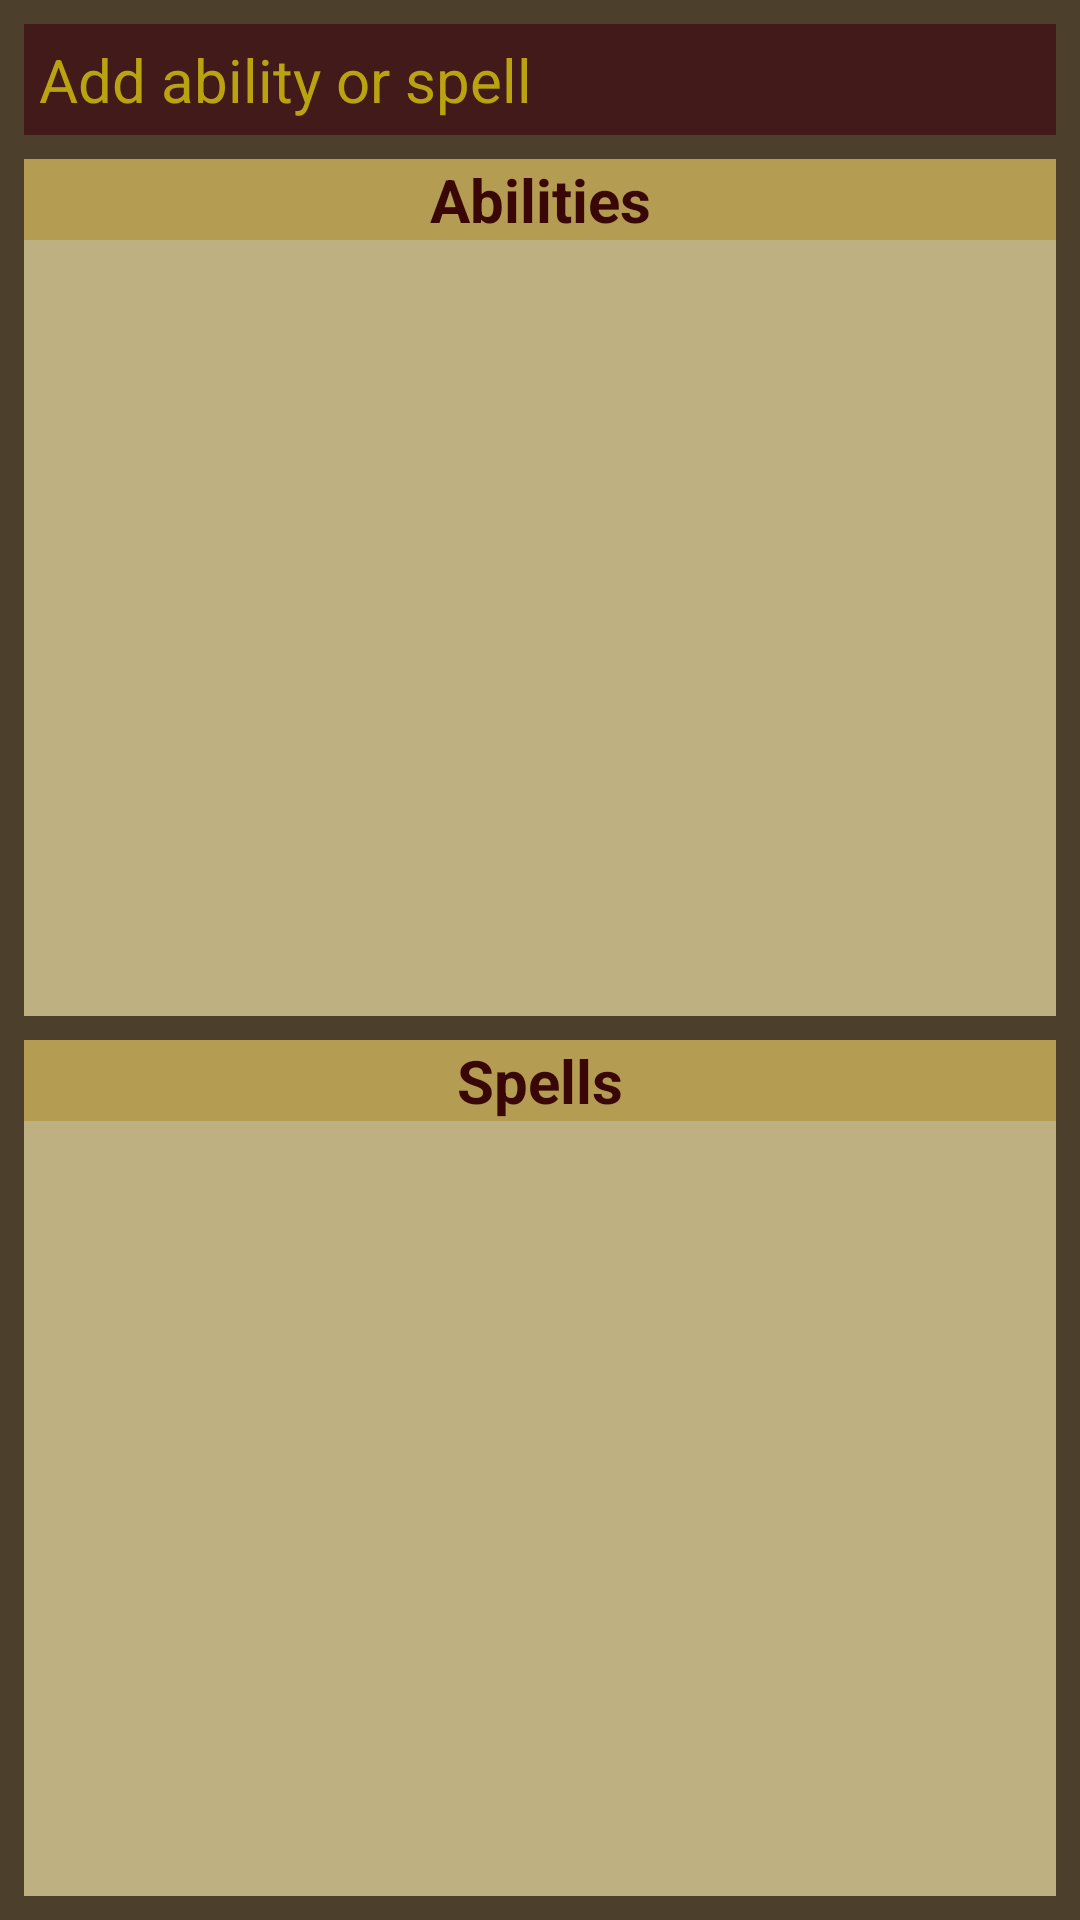

Android layout source for this screen:
<!-- AndroidManifest.xml: application theme Theme.DnDCharacterCreator -->
<!-- res/layout/fragment_known_spells.xml -->
<?xml version="1.0" encoding="utf-8"?>
<LinearLayout xmlns:android="http://schemas.android.com/apk/res/android"
    xmlns:app="http://schemas.android.com/apk/res-auto"
    xmlns:tools="http://schemas.android.com/tools"
    android:layout_width="match_parent"
    android:layout_height="match_parent"
    android:background="@color/background_classic"
    android:orientation="vertical">

    <androidx.constraintlayout.widget.ConstraintLayout
        android:layout_width="match_parent"
        android:layout_height="match_parent">

        <androidx.appcompat.widget.AppCompatButton
            android:id="@+id/addAbility_button"
            android:layout_width="0dp"
            android:layout_height="wrap_content"
            android:layout_marginStart="8dp"
            android:layout_marginTop="8dp"
            android:layout_marginEnd="8dp"
            android:background="@color/buttons_classic"
            android:padding="5dp"
            android:text="@string/add_ability_or_spell"
            android:textColor="@color/buttons_text_classic"
            android:textSize="20sp"
            app:layout_constraintBottom_toTopOf="@+id/constraintLayout42"
            app:layout_constraintEnd_toEndOf="parent"
            app:layout_constraintHorizontal_bias="0.534"
            app:layout_constraintStart_toStartOf="parent"
            app:layout_constraintTop_toTopOf="parent" />

        <androidx.constraintlayout.widget.ConstraintLayout
            android:id="@+id/constraintLayout42"
            android:layout_width="0dp"
            android:layout_height="0dp"
            android:layout_marginStart="8dp"
            android:layout_marginTop="8dp"
            android:layout_marginEnd="8dp"
            app:layout_constraintBottom_toTopOf="@+id/constraintLayout43"
            app:layout_constraintEnd_toEndOf="parent"
            app:layout_constraintStart_toStartOf="parent"
            app:layout_constraintTop_toBottomOf="@+id/addAbility_button">

            <TextView
                android:id="@+id/abilitiesLabel_textView"
                android:layout_width="0dp"
                android:layout_height="wrap_content"
                android:background="@color/views_classic"
                android:gravity="center_horizontal|center_vertical"
                android:text="@string/abilities"
                android:textColor="@color/labels_text_classic"
                android:textSize="20sp"
                android:textStyle="bold"
                app:layout_constraintBottom_toTopOf="@+id/abilities_listView"
                app:layout_constraintEnd_toEndOf="parent"
                app:layout_constraintStart_toStartOf="parent"
                app:layout_constraintTop_toTopOf="parent" />

            <ListView
                android:id="@+id/abilities_listView"
                android:layout_width="0dp"
                android:layout_height="0dp"
                android:background="@color/inputs_classic"
                app:layout_constraintBottom_toBottomOf="parent"
                app:layout_constraintEnd_toEndOf="parent"
                app:layout_constraintHorizontal_bias="0.0"
                app:layout_constraintStart_toStartOf="parent"
                app:layout_constraintTop_toBottomOf="@+id/abilitiesLabel_textView">

            </ListView>

        </androidx.constraintlayout.widget.ConstraintLayout>

        <androidx.constraintlayout.widget.ConstraintLayout
            android:id="@+id/constraintLayout43"
            android:layout_width="0dp"
            android:layout_height="0dp"
            android:layout_marginStart="8dp"
            android:layout_marginTop="8dp"
            android:layout_marginEnd="8dp"
            android:layout_marginBottom="8dp"
            app:layout_constraintBottom_toBottomOf="parent"
            app:layout_constraintEnd_toEndOf="parent"
            app:layout_constraintStart_toStartOf="parent"
            app:layout_constraintTop_toBottomOf="@+id/constraintLayout42">

            <TextView
                android:id="@+id/spellsLabel_textView"
                android:layout_width="0dp"
                android:layout_height="wrap_content"
                android:background="@color/views_classic"
                android:gravity="center_horizontal|center_vertical"
                android:text="@string/spells"
                android:textColor="@color/labels_text_classic"
                android:textSize="20sp"
                android:textStyle="bold"
                app:layout_constraintBottom_toTopOf="@+id/spells_listView"
                app:layout_constraintEnd_toEndOf="parent"
                app:layout_constraintStart_toStartOf="parent"
                app:layout_constraintTop_toTopOf="parent" />

            <ListView
                android:id="@+id/spells_listView"
                android:layout_width="0dp"
                android:layout_height="0dp"
                android:background="@color/inputs_classic"
                app:layout_constraintBottom_toBottomOf="parent"
                app:layout_constraintEnd_toEndOf="parent"
                app:layout_constraintStart_toStartOf="parent"
                app:layout_constraintTop_toBottomOf="@+id/spellsLabel_textView" />


        </androidx.constraintlayout.widget.ConstraintLayout>

    </androidx.constraintlayout.widget.ConstraintLayout>

</LinearLayout>
<!-- resources referenced by this layout -->
<resources>
  <color name="background_classic">#4C402D</color>
      //------copies so i can play with colors---
  <color name="buttons_classic">#421A1A</color>
  <color name="buttons_text_classic">#D7D1BD0E</color>
  <color name="inputs_classic">#BFB081</color>
  <color name="labels_text_classic">#3A0707</color>
  <color name="views_classic">#E6C1A758</color>
  <string name="abilities">Abilities</string>
  <string name="add_ability_or_spell">Add ability or spell</string>
  <string name="spells">Spells</string>
</resources>
